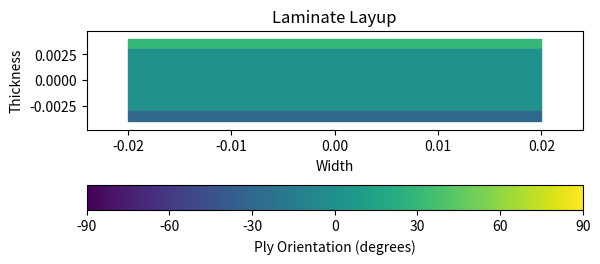
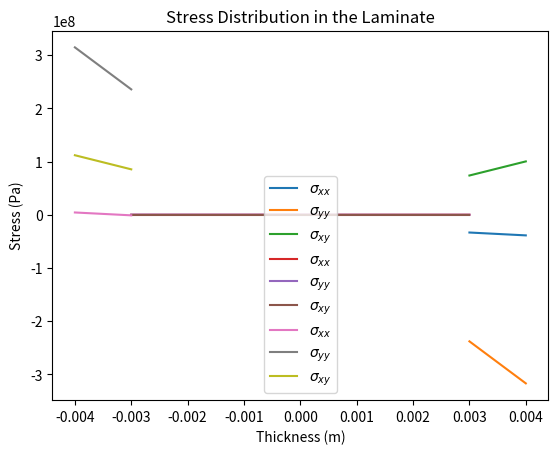

Reproduce these figures in Python, in order.
import numpy as np
import matplotlib.pyplot as plt
from matplotlib import colors

class Ply:
    def __init__(self,e1, e2, g12, nu12,z_top,z_bot,theta, x = 0., y = 0., s = 0.):
        self.e1 = e1
        self.e2 = e2
        self.g12 = g12
        self.nu12 = nu12
        self.nu21 = self.nu12 * self.e2 / self.e1
        self.z_top = z_top
        self.z_bot = z_bot
        self.thickness = z_top - z_bot
        self.theta = theta
        self.x = x
        self.y = y
        self.s = s
        self.compute_invmatrot()
        self.matrot = np.linalg.inv(self.invmatrot)
        self.q_loc()
        self.q_glob()
        self.a_loc()
        self.b_loc()
        self.d_loc()
        self.abd_loc()
        self.eps0 = np.array([[0],
                              [0],
                              [0]])
        self.phi = np.array([[0],
                             [0],
                             [0]])


    def compute_invmatrot(self):
        c = np.cos(self.theta)
        s = np.sin(self.theta)
        self.invmatrot = np.array([[c**2, s**2,      -2*s*c],
                                   [s**2, c**2,       2*s*c],
                                   [ c*s, -c*s, c**2 - s**2]])
        self.matrot = np.linalg.inv(self.invmatrot)
        return self.invmatrot

    def q_loc(self):
        self.q_local = np.array([[self.e1/(1 - self.nu12*self.nu21)        , self.nu21*self.e1/(1 - self.nu12*self.nu21), 0       ],
                                 [self.nu12*self.e2/(1 - self.nu12*self.nu21), self.e2/(1 - self.nu12*self.nu21)          , 0       ],
                                 [0                                        , 0                                          , self.g12]])
        return self.q_local
     
    def q_glob(self):
        self.q_global = np.dot(np.dot(self.invmatrot, self.q_local), self.invmatrot.T)
        return self.q_global
    
    def a_loc(self):
        self.a = self.q_global*(self.z_top - self.z_bot)
        return self.a
    
    def b_loc(self):
        self.b = 0.5*self.q_global*(self.z_top**2 - self.z_bot**2)
        return self.b
    
    def d_loc(self):
        self.d = self.q_global*(self.z_top**3 - self.z_bot**3)/3
        return self.d
    
    def abd_loc(self):
        a = self.a_loc()
        b = self.b_loc()
        d = self.d_loc()
        abd = np.block([[a, b],
                        [b, d]])
        self.abd = abd
        return abd
    
    def set_eps_phi(self, eps, phi):
        self.eps = eps
        self.phi = phi
    
    def strain(self,z):
        return self.eps + z*self.phi

    def stress(self, z):
        stress = np.dot(self.q_global, self.strain(z))
        return stress
    
    def set_param_Ts(self, x, y, s):
        self.x = x
        self.y = y
        self.s = s

    def tsai_hill_crit(self):
        crit_values = []
        for z in [self.z_top, self.z_bot]:
            sig_glob = self.stress(z)
            sig_loc = np.dot(self.matrot, sig_glob)
            sig1 = sig_loc[0,0]
            sig2 = sig_loc[1,0]
            tau12 = sig_loc[2,0]
            crit = (sig1/self.x)**2 - (sig1*sig2)/(self.x**2) + (sig2/self.y)**2 + (tau12/self.s)**2
            crit_values.append(crit)
        self.tscrit =  np.max(crit_values)
        return self.tscrit

class Laminate:
    def __init__(self, ply_list):
        self.ply_list = ply_list
        self.abd_global()
        self.abd_inv = np.linalg.inv(self.abd)
        self.load = np.zeros((6,1))
        self.deformation = np.zeros((6,1))
        self.eps0 = np.zeros((3,1))
        self.phi = np.zeros((3,1))
        self.force = np.zeros((3,1))
        self.moment = np.zeros((3,1))
        self.comp_thickness()
        self.z_top = .5*self.thickness
        self.z_bot = -.5*self.thickness
        self.tscrit = 0.

    
    def comp_thickness(self):
        self.thickness = 0.
        for ply in self.ply_list:
            self.thickness += ply.thickness

    def set_load(self, force, moment):
        self.force = force
        self.moment = moment
        self.load = np.vstack((force, moment))
    
    def set_deformation(self, eps_top, eps_bot):
        self.eps0 = 0.5*(eps_top + eps_bot)
        self.phi = (eps_top - eps_bot)/self.thickness
        self.deformation = np.vstack((self.eps0, self.phi))
        self.update_plies()
        
    def update_plies(self):
        for ply in self.ply_list:
            ply.set_eps_phi(self.eps0, self.phi)

    def abd_global(self):
        a_tot = np.zeros((3,3))
        b_tot = np.zeros((3,3))
        d_tot = np.zeros((3,3))
        for ply in self.ply_list:
            a_tot += ply.a_loc()
            b_tot += ply.b_loc()
            d_tot += ply.d_loc()
        abd_tot = np.block([[a_tot, b_tot],
                            [b_tot, d_tot]])
        self.abd = abd_tot
        return abd_tot
    
    def comp_deformation(self):
        self.deformation = np.dot(self.abd_inv, self.load)
        self.eps0 = self.deformation[0:3,:]
        self.phi = self.deformation[3:6,:]
        self.update_plies()
        return self.deformation
    
    def comp_load(self):
        self.load = np.dot(self.abd, self.deformation)
        self.force = self.load[0:3,:]
        self.moment = self.load[3:6,:]
        return self.load

    def update_tsai_hill(self):
        tscrit_list = []
        for ply in self.ply_list:
            ply.set_eps_phi(self.eps0, self.phi)
            tscrit = ply.tsai_hill_crit()
            tscrit_list.append(tscrit)
        self.tscrit = np.max(tscrit_list)

    def plot_laminate(self):
        """
        Plot all the layer of the laminate with their orientation
        each layer is represented by a rectangle with a color corresponding to its orientation
        """
        import matplotlib.patches as ptch
        fig, ax = plt.subplots()
        width = 5*self.thickness
        norm = colors.Normalize(vmin=-90, vmax=90)
        mappable = plt.cm.ScalarMappable(norm=norm, cmap=plt.cm.viridis)

        for ply in self.ply_list:
            theta_deg = ply.theta * 180.0 / np.pi
            print(ply.z_bot, ply.z_top, ply.thickness, theta_deg, 2*(ply.theta - np.pi/4)/np.pi)
            color = mappable.to_rgba(theta_deg)
            rect = ptch.Rectangle((-width/2, ply.z_bot), width, ply.thickness, angle=0, color=color)
            ax.add_patch(rect)

        print('thickness:', self.thickness)
        ax.set_xlim([-.6*width, .6*width])
        ax.set_ylim([-0.6*self.thickness, 0.6*self.thickness])
        ax.set_aspect('equal')
        ax.set_xlabel('Width')
        ax.set_ylabel('Thickness')
        ax.set_title('Laminate Layup')
        cbar = fig.colorbar(mappable, ax=ax, label='Ply Orientation (degrees)',orientation='horizontal')
        cbar.set_ticks(np.linspace(-90, 90, 7))
        plt.show()
    
    def plot_stress_distribution(self, num_points=100):
        plt.figure()
        for ind_ply, ply in enumerate(self.ply_list):
            z_sample = np.linspace(ply.z_bot, ply.z_top, num_points)
            sig_glob = ply.stress(z_sample)
            #sig_loc = np.dot(ply.matrot, sig_glob)
            sigxx = sig_glob[0,:]
            sigyy = sig_glob[1,:]
            sigxy = sig_glob[2,:]
            plt.plot(z_sample, sigxx, label=r'$\sigma_{xx}$')
            plt.plot(z_sample, sigyy, label=r'$\sigma_{yy}$')
            plt.plot(z_sample, sigxy, label=r'$\sigma_{xy}$')
            plt.legend()
            #plt.grid()
        plt.title(f'Stress Distribution in the Laminate')
        plt.xlabel('Thickness (m)')
        plt.ylabel('Stress (Pa)')
        plt.show()
    
if __name__ == "__main__":
    
    # Param ply
    e1 = 77e9
    e2 = 77e9
    g12 = 10e9
    nu12 = 0.
    xc = 666e6
    yc = 666e6
    sc = 94e6
    # Param foam
    ef = 27e6
    nuf = 0.1
    gf = ef/(2*(1+nuf))
    xf = .4e6
    yf = .4e6
    sf = .15e6
    theta1 = 30.*np.pi/180.
    theta2 = 0.*np.pi/180.
    theta3 = -30.*np.pi/180.
    z1 = 4e-3
    z2 = 3e-3
    z3 = -3e-3
    z4 = -4e-3
    ply1 = Ply(e1, e2, g12, nu12, z1, z2, theta1, x=xc, y=yc, s=sc)
    ply2 = Ply(ef, ef, gf, nuf, z2, z3, theta2, x=xf, y=yf, s=sf)
    ply3 = Ply(e1, e2, g12, nu12, z3, z4, theta3, x=xc, y=yc, s=sc)
    ply_list = [ply1, ply2, ply3]
    laminate = Laminate(ply_list)
    laminate.abd_global()
    eps_top = 1e-3*np.array([[1.75],
                             [-6.37],
                             [0.0]])
    eps_bot = 1e-3*np.array([[-2.46],
                             [6.6],
                             [0.0]])
    laminate.set_deformation(eps_top, eps_bot)
    print("Laminate eps0:", laminate.eps0.flatten())
    print("Laminate phi:", laminate.phi.flatten())
    laminate.update_tsai_hill()
    print("Tsai-Hill criterion:", laminate.ply_list[0].tscrit, laminate.ply_list[1].tscrit, laminate.ply_list[2].tscrit)
    print("Max Tsai-Hill criterion;", laminate.tscrit)
    print("Ply 1 stress", laminate.ply_list[0].stress(np.linspace(ply1.z_bot,ply1.z_top,10)))
    laminate.plot_laminate()
    laminate.plot_stress_distribution()
